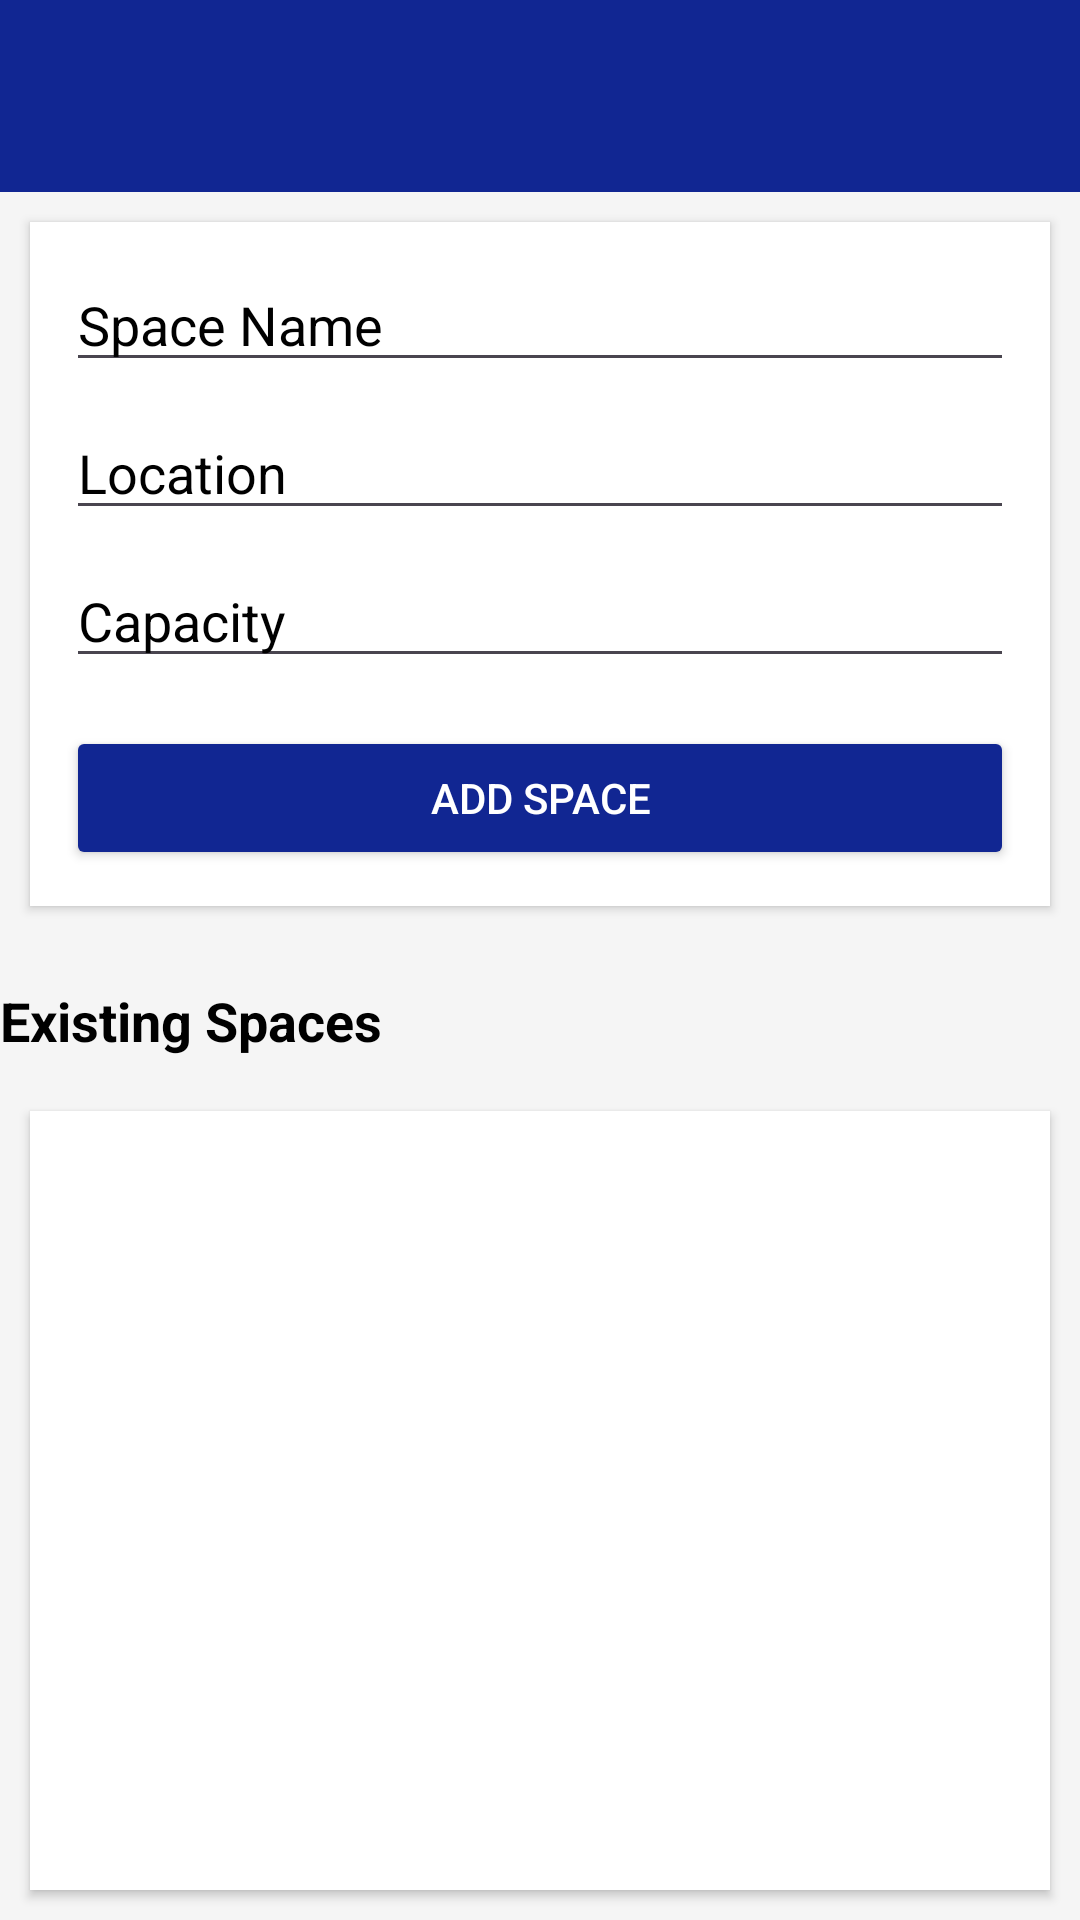

This screen was rendered from an Android layout file. Write that file and the resources it references.
<!-- AndroidManifest.xml: application theme Theme.CargoYard -->
<!-- res/layout/activity_manage_spaces.xml -->
<LinearLayout xmlns:android="http://schemas.android.com/apk/res/android"
    android:layout_width="match_parent"
    android:layout_height="match_parent"
    android:orientation="vertical"
    android:background="#f5f5f5">

    
    <androidx.appcompat.widget.Toolbar
        android:id="@+id/toolbar"
        android:layout_width="match_parent"
        android:layout_height="wrap_content"
        android:background="@color/primaryColor"
        android:title="Manage Spaces"
        android:titleTextColor="#FFFFFF"
        android:elevation="4dp" />

    
    <LinearLayout
        android:layout_margin="10dp"
        android:layout_width="match_parent"
        android:layout_height="wrap_content"
        android:orientation="vertical"
        android:padding="12dp"
        android:background="@android:color/white"
        android:elevation="2dp"
        android:layout_marginTop="16dp">

        <EditText
            android:textColorHint="@color/black"
            android:textColor="@color/black"
            android:id="@+id/etSpaceName"
            android:layout_width="match_parent"
            android:layout_height="wrap_content"
            android:hint="Space Name"
            android:inputType="text"
            android:layout_marginBottom="8dp" />

        <EditText
            android:textColorHint="@color/black"
            android:textColor="@color/black"
            android:id="@+id/etLocation"
            android:layout_width="match_parent"
            android:layout_height="wrap_content"
            android:hint="Location"
            android:inputType="text"
            android:layout_marginBottom="8dp" />

        <EditText
            android:textColorHint="@color/black"
            android:id="@+id/etCapacity"
            android:layout_width="match_parent"
            android:layout_height="wrap_content"
            android:hint="Capacity"
            android:inputType="number"
            android:layout_marginBottom="16dp" />

        <Button
            android:id="@+id/btnAddSpace"
            android:layout_width="match_parent"
            android:layout_height="wrap_content"
            android:text="Add Space"
            android:backgroundTint="@color/primaryColor"
            android:textColor="#FFFFFF" />
    </LinearLayout>

    
    <TextView
        android:layout_width="wrap_content"
        android:layout_height="wrap_content"
        android:text="Existing Spaces"
        android:textSize="18sp"
        android:textColor="@color/black"
        android:textStyle="bold"
        android:layout_marginTop="16dp"
        android:layout_marginBottom="8dp" />

    <androidx.recyclerview.widget.RecyclerView
        android:layout_margin="10dp"
        android:id="@+id/rvSpaces"
        android:layout_width="match_parent"
        android:layout_height="0dp"
        android:layout_weight="1"
        android:background="@android:color/white"
        android:elevation="2dp"
        android:clipToPadding="false"
        android:padding="8dp" />

</LinearLayout>
<!-- resources referenced by this layout -->
<resources>
  <color name="black">#FF000000</color>
  <color name="primaryColor">#112692</color>
  <style name="Theme.CargoYard" parent="Base.Theme.CargoYard">
          <item name="android:windowFullscreen">true</item>
      </style>
  <style name="Base.Theme.CargoYard" parent="Theme.Material3.DayNight.NoActionBar">
          
          
          <item name="android:windowFullscreen">true</item>
      </style>
</resources>
